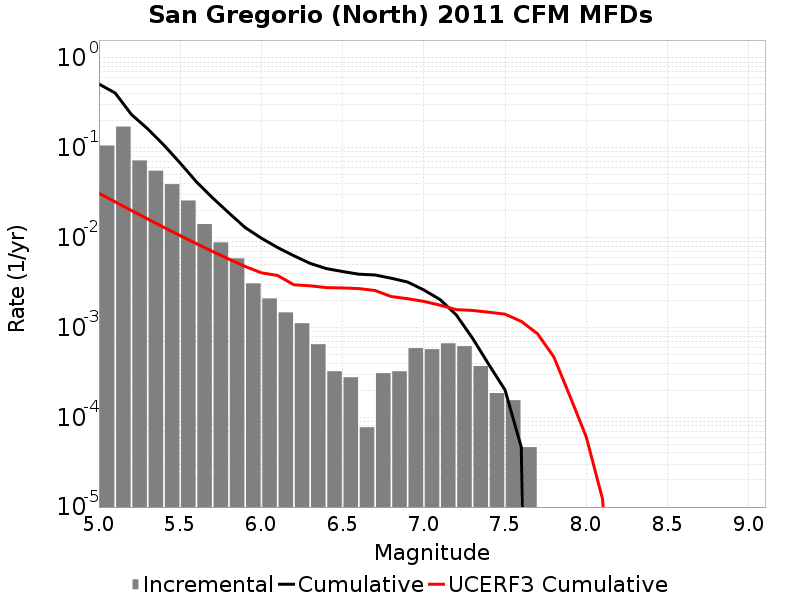

Data behind this chart, as committed beside it:
Magnitude, Incremental Rate, Cumulative Rate, UCERF3 Cumulative Rate
5.05, 0.106, 0.5136, 0.03122
5.15, 0.1724, 0.4075, 0.025
5.25, 0.07238, 0.2351, 0.02006
5.35, 0.05559, 0.1627, 0.01613
5.45, 0.0394, 0.1072, 0.01301
5.55, 0.02591, 0.06775, 0.01054
5.65, 0.01415, 0.04184, 0.00857
5.75, 0.008854, 0.02769, 0.007008
5.85, 0.005882, 0.01884, 0.005766
5.95, 0.003096, 0.01296, 0.00478
6.05, 0.002105, 0.009861, 0.004058
6.15, 0.001471, 0.007755, 0.003786
6.25, 0.001115, 0.006285, 0.002987
6.35, 6.501474E-4, 0.00517, 0.002908
6.45, 3.250737E-4, 0.00452, 0.002777
6.55, 2.786346E-4, 0.004195, 0.002753
6.65, 7.73985E-5, 0.003916, 0.002709
6.75, 3.09594E-4, 0.003839, 0.002577
6.85, 3.250737E-4, 0.003529, 0.002206
6.95, 5.882286E-4, 0.003204, 0.002089
7.05, 5.727489E-4, 0.002616, 0.001949
7.15, 6.6562707E-4, 0.002043, 0.00177
7.25, 6.19188E-4, 0.001378, 0.001578
7.35, 3.715128E-4, 7.585053E-4, 0.001546
7.45, 1.857564E-4, 3.869925E-4, 0.001478
7.55, 1.54797E-4, 2.012361E-4, 0.001405
7.65, 4.64391E-5, 4.64391E-5, 0.001169
7.75, 0.0, 0.0, 8.5012504E-4
7.85, 0.0, 0.0, 4.7091607E-4
7.95, 0.0, 0.0, 1.7095631E-4
8.05, 0.0, 0.0, 6.0410573E-5
8.15, 0.0, 0.0, 1.2354511E-5
8.25, 0.0, 0.0, 1.0911487E-7
8.35, 0.0, 0.0, 0.0
8.45, 0.0, 0.0, 0.0
8.55, 0.0, 0.0, 0.0
8.65, 0.0, 0.0, 0.0
8.75, 0.0, 0.0, 0.0
8.85, 0.0, 0.0, 0.0
8.95, 0.0, 0.0, 0.0
9.05, 0.0, 0.0, 0.0
